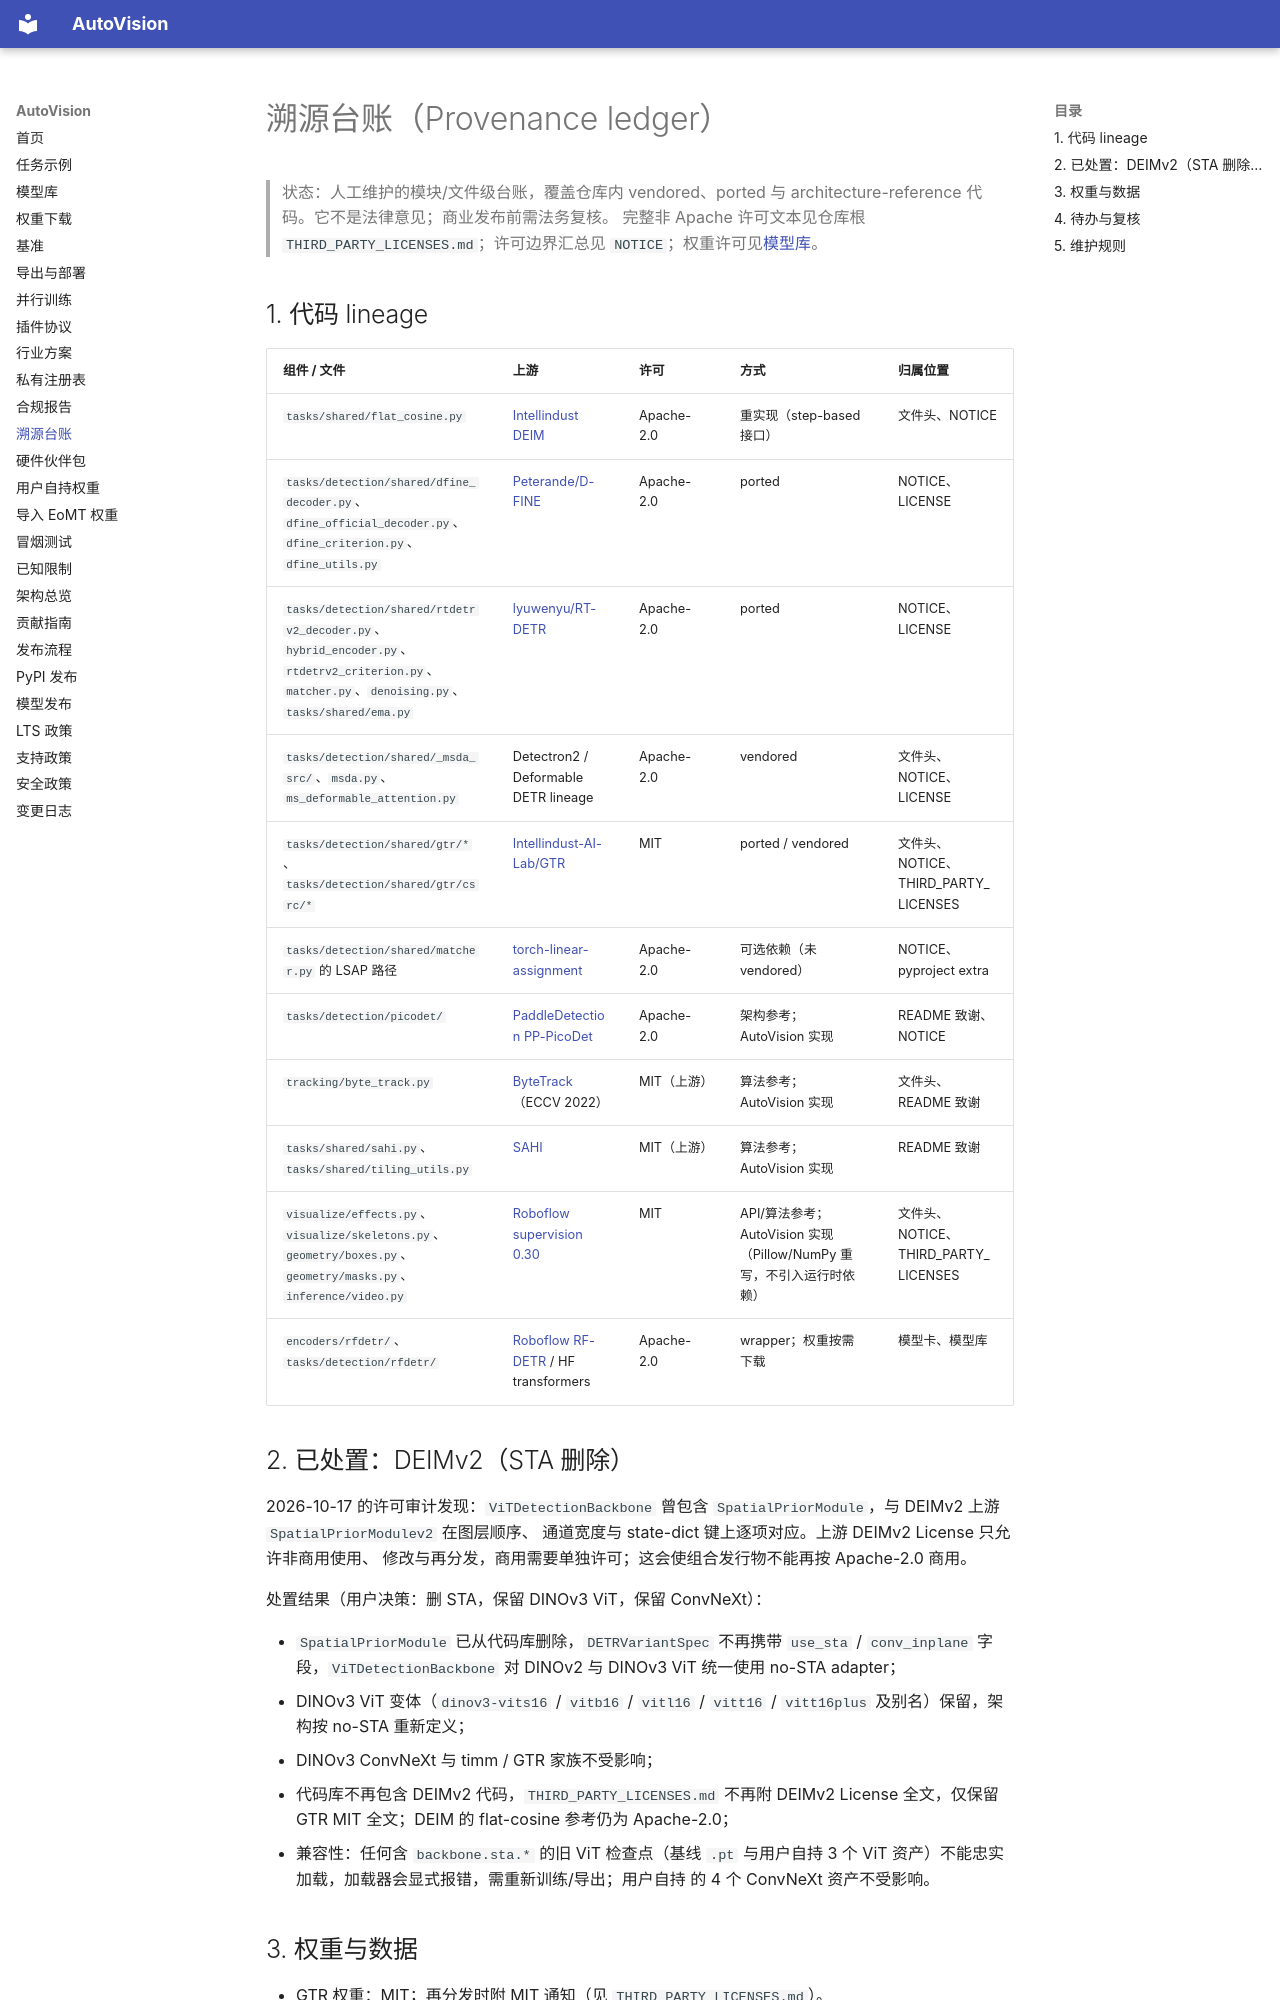

repository: hi-agi-lab/AutoVision · page: provenance/LEDGER/index.html · generator: mkdocs

# 溯源台账（Provenance ledger）

> 状态：人工维护的模块/文件级台账，覆盖仓库内 vendored、ported 与
> architecture-reference 代码。它不是法律意见；商业发布前需法务复核。
> 完整非 Apache 许可文本见仓库根 `THIRD_PARTY_LICENSES.md`；许可边界汇总见
> `NOTICE`；权重许可见[模型库](../model_zoo.md)。

## 1. 代码 lineage

| 组件 / 文件 | 上游 | 许可 | 方式 | 归属位置 |
|---|---|---|---|---|
| `tasks/shared/flat_cosine.py` | [Intellindust DEIM](https://github.com/Intellindust-AI-Lab/DEIM) | Apache-2.0 | 重实现（step-based 接口） | 文件头、NOTICE |
| `tasks/detection/shared/dfine_decoder.py`、`dfine_official_decoder.py`、`dfine_criterion.py`、`dfine_utils.py` | [Peterande/D-FINE](https://github.com/Peterande/D-FINE) | Apache-2.0 | ported | NOTICE、LICENSE |
| `tasks/detection/shared/rtdetrv2_decoder.py`、`hybrid_encoder.py`、`rtdetrv2_criterion.py`、`matcher.py`、`denoising.py`、`tasks/shared/ema.py` | [lyuwenyu/RT-DETR](https://github.com/lyuwenyu/RT-DETR) | Apache-2.0 | ported | NOTICE、LICENSE |
| `tasks/detection/shared/_msda_src/`、`msda.py`、`ms_deformable_attention.py` | Detectron2 / Deformable DETR lineage | Apache-2.0 | vendored | 文件头、NOTICE、LICENSE |
| `tasks/detection/shared/gtr/*`、`tasks/detection/shared/gtr/csrc/*` | [Intellindust-AI-Lab/GTR](https://github.com/Intellindust-AI-Lab/GTR) | MIT | ported / vendored | 文件头、NOTICE、THIRD_PARTY_LICENSES |
| `tasks/detection/shared/matcher.py` 的 LSAP 路径 | [torch-linear-assignment](https://github.com/ivan-chai/torch-linear-assignment) | Apache-2.0 | 可选依赖（未 vendored） | NOTICE、pyproject extra |
| `tasks/detection/picodet/` | [PaddleDetection PP-PicoDet](https://github.com/PaddlePaddle/PaddleDetection) | Apache-2.0 | 架构参考；AutoVision 实现 | README 致谢、NOTICE |
| `tracking/byte_track.py` | [ByteTrack](https://github.com/ifzhang/ByteTrack)（ECCV 2022） | MIT（上游） | 算法参考；AutoVision 实现 | 文件头、README 致谢 |
| `tasks/shared/sahi.py`、`tasks/shared/tiling_utils.py` | [SAHI](https://github.com/obss/sahi) | MIT（上游） | 算法参考；AutoVision 实现 | README 致谢 |
| `visualize/effects.py`、`visualize/skeletons.py`、`geometry/boxes.py`、`geometry/masks.py`、`inference/video.py` | [Roboflow supervision 0.30](https://github.com/roboflow/supervision) | MIT | API/算法参考；AutoVision 实现（Pillow/NumPy 重写，不引入运行时依赖） | 文件头、NOTICE、THIRD_PARTY_LICENSES |
| `encoders/rfdetr/`、`tasks/detection/rfdetr/` | [Roboflow RF-DETR](https://github.com/roboflow/rf-detr) / HF transformers | Apache-2.0 | wrapper；权重按需下载 | 模型卡、模型库 |
